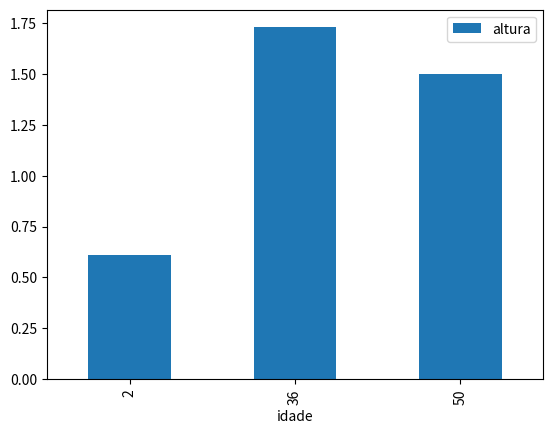

Here is the Python script that generated this plot:
# VISUALIZAÇÃO DE DADOS

# Visualização com matplotlib
# Referências para estudo:
# ▸ https://matplotlib.org/stable/tutorials/introductory/usage.html#sphx-glr-tutorials-introductory-usage-py
# ▸ https://pandas.pydata.org/pandas-docs/stable/user_guide/visualization.html

# A biblioteca “tradicional” para confeccionar gráficos é a MatPlotLib.
# Pandas faz uso da MatPlotLib de maneira fácil.
# Para usar os plots do MatPlotLib, além de importar o Pandas no seu programa, faça:
# import pandas as pd
# import matplotlib.pyplot as plt

# Visualização de DataFrames com matplotlib
# Relembrando o DataFrame de pessoas:

import pandas as pd
import matplotlib.pyplot as plt

dados = {'nome': ["Ana", "Bob", "Cleo"],
 'idade': [50, 36, 2],
 'altura': [1.5, 1.73, .61]}
df = pd.DataFrame(dados, columns = ['nome', 'idade', 'altura'])

# Gerando gráficos:
#                                             # o 'plot' gera um objeto gráfico em memória
# df.plot(x='idade', y='altura', kind='bar') #'kind = 'bar'' = tipo de gráfico = barra
# plt.show() #'plt' vem da importação de matplotlib e 'show' é para mostrar o gráfico

# Organizar o eixo 'x' de forma ascendente, do menor para o maior:

sdf = df.sort_values('idade') #cria-se um novo dataframe, que é uma versão do original com os valores ordeados (sort_values) na coluna 'idade'
sdf.plot(x='idade', y='altura', kind='bar')
plt.show()

# ---------------------

